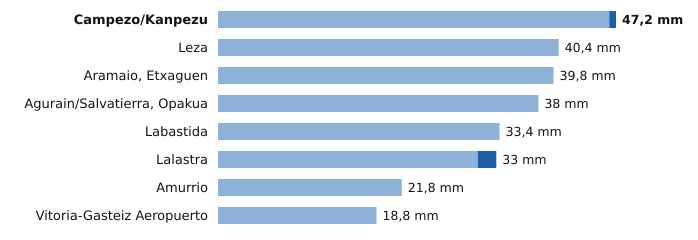

The table this chart was drawn from, first rows:
estacion, provincia, indicativo, mm_6_dias_anteriores, mm_hoy, mm_7_dias, horas_de_hoy
Campezo/Kanpezu, Álava, 9178X, 46.4, 0.8, 47.2, 15
Leza, Álava, 9145X, 40.4, 0.0, 40.4, 15
Aramaio, Etxaguen, Álava, 1044X, 39.8, 0.0, 39.8, 15
Agurain/Salvatierra, Opakua, Álava, 9073X, 38.0, 0.0, 38.0, 15
Labastida, Álava, 9122I, 33.4, 0.0, 33.4, 15
Lalastra, Álava, 9060X, 30.8, 2.2, 33.0, 15
Amurrio, Álava, 1060X, 21.8, 0.0, 21.8, 15
Vitoria-Gasteiz Aeropuerto, Álava, 9091R, 18.8, 0.0, 18.8, 15
